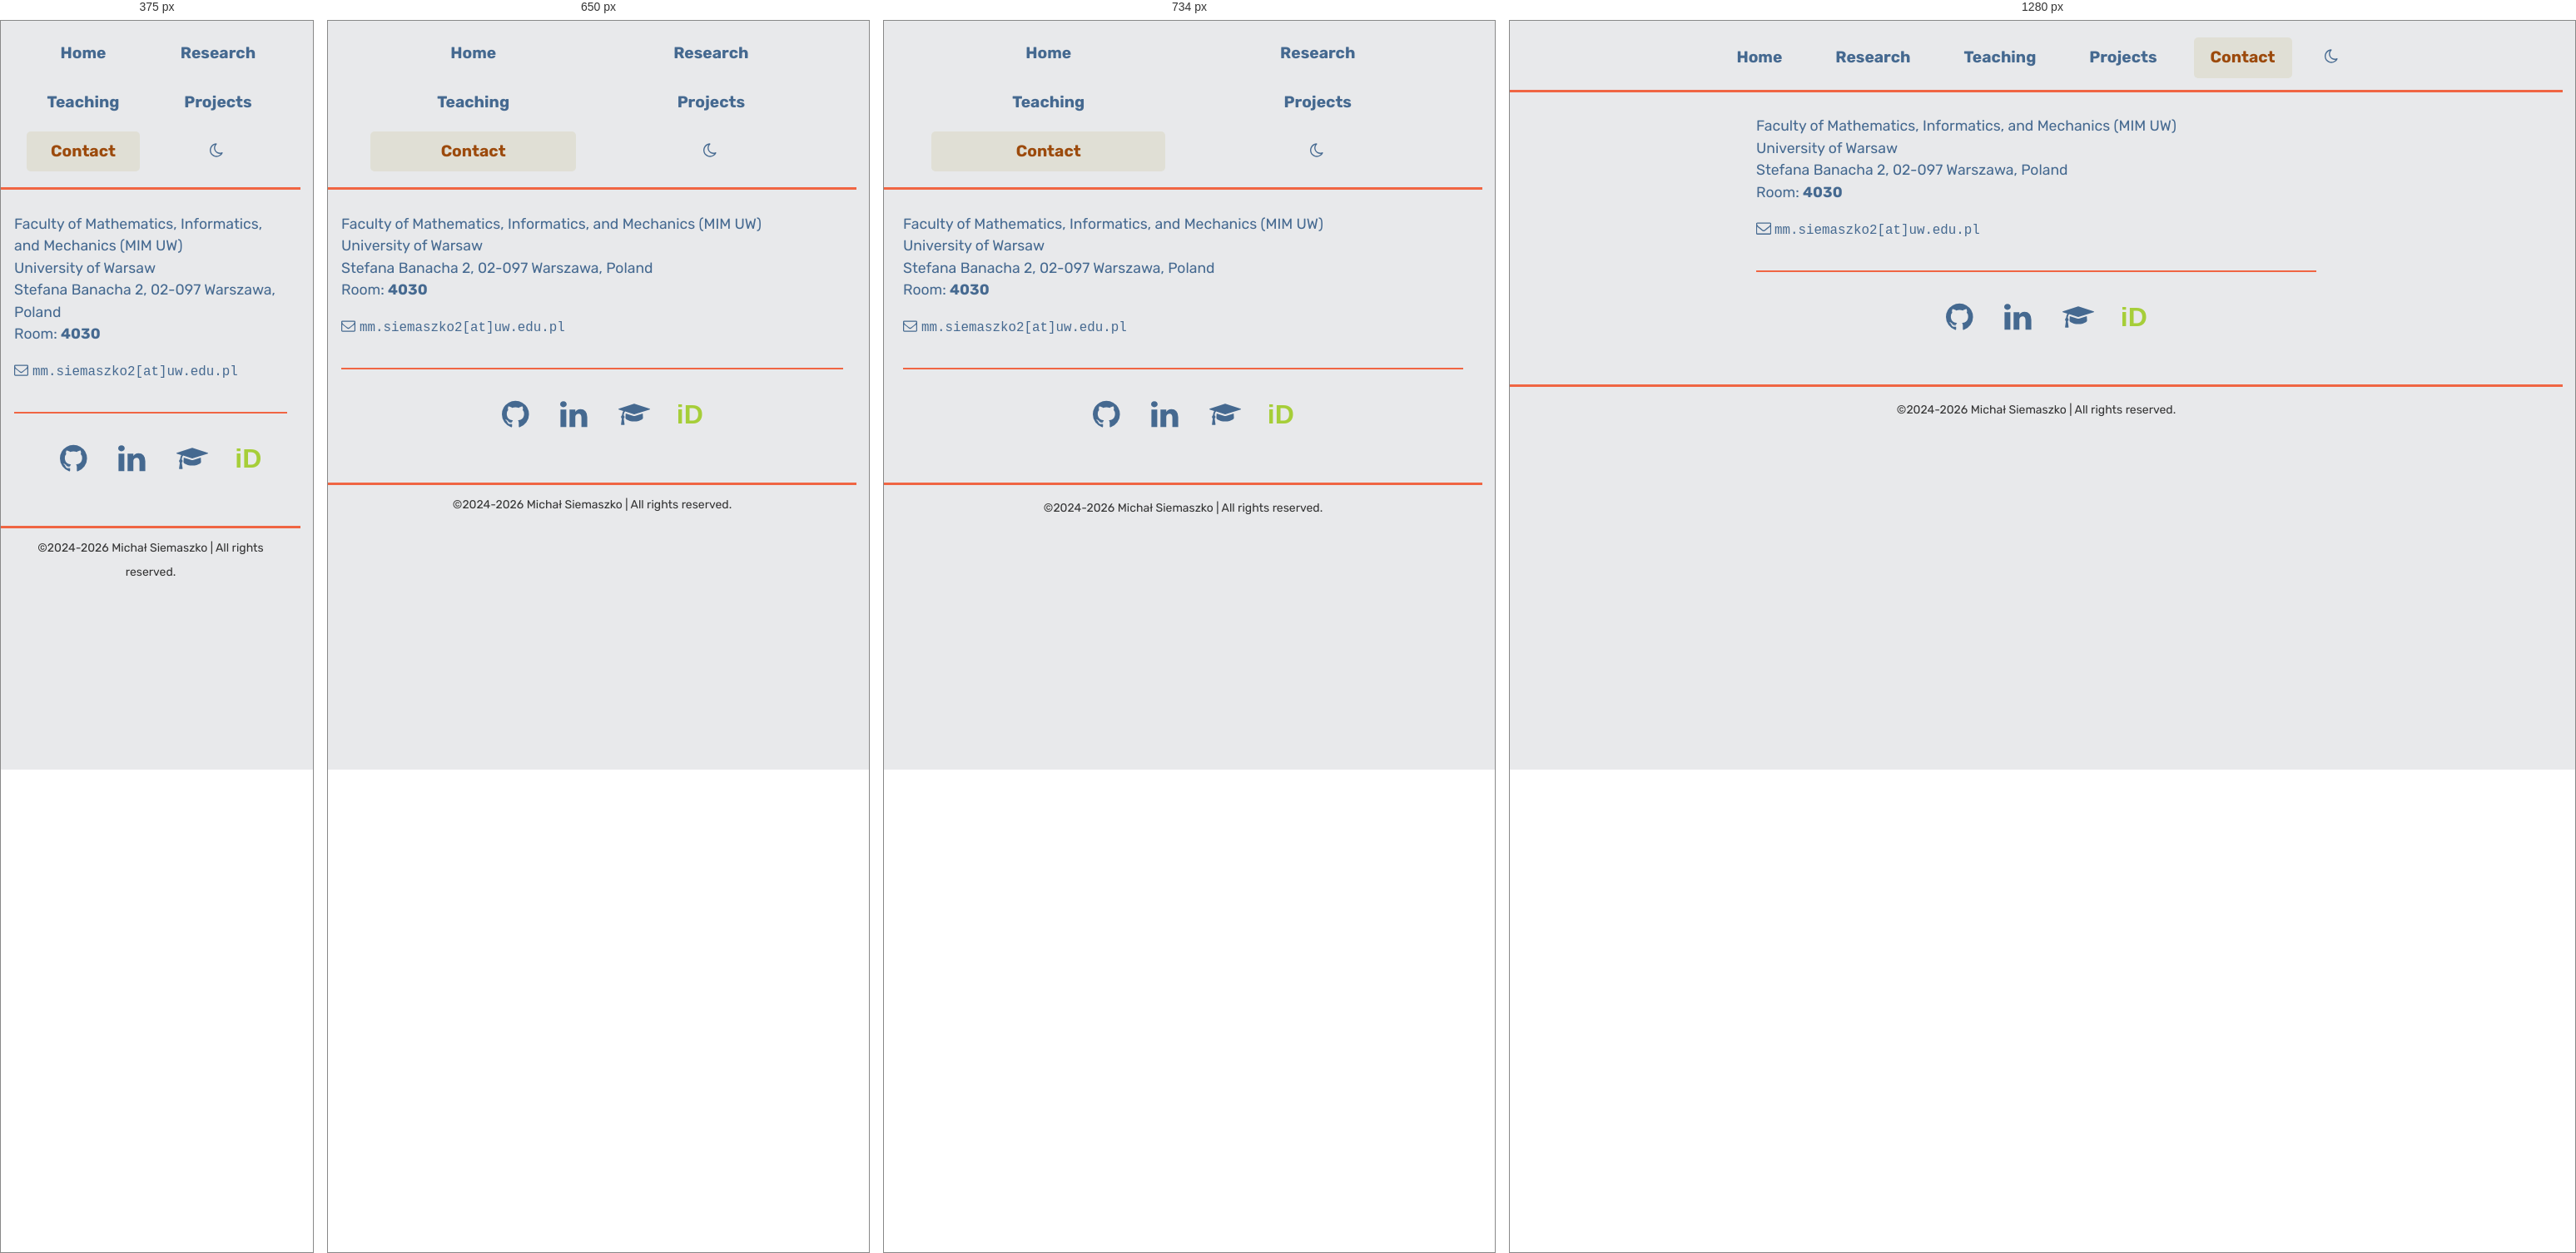
Rendered at 375 px, 650 px, 734 px and 1280 px, left to right.

<!-- file: contact.html -->
<!DOCTYPE html>
<html lang="en">

<head>
    <meta charset="utf-8">
    <meta name="viewport" content="width=device-width, initial-scale=1">
    <title>Contact · Michał Siemaszko</title>
    <meta name="description" content="How to reach Michał Siemaszko at the Faculty of Mathematics, Informatics and Mechanics, University of Warsaw.">
    <link rel="canonical" href="https://michaszko.github.io/contact.html">
    <meta property="og:site_name" content="Michał Siemaszko">
    <meta property="og:type" content="website">
    <meta property="og:title" content="Contact · Michał Siemaszko">
    <meta property="og:description" content="How to reach Michał Siemaszko at the Faculty of Mathematics, Informatics and Mechanics, University of Warsaw.">
    <meta property="og:url" content="https://michaszko.github.io/contact.html">
    <meta name="twitter:card" content="summary">
    <link rel="stylesheet" href="css/style.css" />
    <link rel="stylesheet" href="css/icons.css" />
    <link rel="icon" href="img/logos/favicon.ico">
    <link rel="preload" href="fonts/rubik-latin.woff2" as="font" type="font/woff2" crossorigin>
    <script>
        (function () {
            var theme = null;
            try { theme = localStorage.getItem('theme'); } catch (e) { }
            if (theme === 'dark' || (theme === null && window.matchMedia('(prefers-color-scheme: dark)').matches)) {
                document.documentElement.setAttribute('data-theme', 'dark');
            }
        })();
    </script>
    
</head>

<body>
    <a class="skip-link" href="#main">Skip to content</a>
    <nav>
        <ul class="menu">
            <li><a href="index.html">Home</a></li>
            <li><a href="research.html">Research</a></li>
            <li><a href="teaching.html">Teaching</a></li>
            <li><a href="projects.html">Projects</a></li>
            <li><a href="contact.html" class="active" aria-current="page">Contact</a></li>
            <li><button type="button" onclick="toggleTheme()" class="theme-toggle" aria-label="Toggle theme"><i class="icon icon-theme" aria-hidden="true"></i></button></li>
        </ul>
        <hr class="hr-menu">
    </nav>

    <main id="main" class="main-text">

        <p>Faculty of Mathematics, Informatics, and Mechanics (MIM UW)<br>University of Warsaw<br>Stefana Banacha 2, 02-097 Warszawa, Poland<br>Room: <strong>4030</strong></p>
<p><i class="icon icon-envelope-o" aria-hidden="true"></i> <code>mm.siemaszko2[at]uw.edu.pl</code>  </p>
<!-- ### Curriculum Vitae -->
<!---->
<!-- <p style="margin-top: 10px;"> -->
<!--   <a class="badge" href="cv.pdf" target="_blank"><i class="icon icon-file-pdf-o"></i> Download Curriculum Vitae (PDF)</a> -->
<!-- </p> --><hr>
<div class="logos-social">
    <ul>
        <li><a href="https://www.github.com/michaszko" target="_blank" title="GitHub" aria-label="GitHub"><i class="icon icon-github"></i></a></li>
        <li><a href="https://www.linkedin.com/in/micha%C5%82-siemaszko-64007b205/" target="_blank" title="LinkedIn" aria-label="LinkedIn"><i class="icon icon-linkedin" aria-hidden="true"></i></a></li>
        <li><a href="https://scholar.google.com/citations?user=9_cd0osAAAAJ&hl=en&oi=ao" target="_blank" title="Google Scholar" aria-label="Google Scholar"><i class="icon icon-graduation-cap" aria-hidden="true"></i></a></li>
        <li><a href="https://orcid.org/0000-0002-4374-9340" target="_blank" title="ORCID" aria-label="ORCID" style="font-family: sans-serif; font-size: 32px; font-weight: bold; color: #A6CE39;">iD</a></li>
    </ul>
</div>

    </main>

    <footer>
        <hr class="hr-menu">
        <div class="footer-content">
            <p class="footer-text">©2024-2026 Michał Siemaszko | All rights reserved.</p>
        </div>
    </footer>
    <script>
        function toggleTheme() {
            var next = document.documentElement.getAttribute('data-theme') === 'dark' ? 'light' : 'dark';
            document.documentElement.setAttribute('data-theme', next);
            try { localStorage.setItem('theme', next); } catch (e) { }
        }
    </script>
</body>

</html>


/* @media block from style.css */
@media screen and (max-width: 768px) {
  .menu {
    display: flex;
    flex-wrap: wrap;
    justify-content: center;
    padding: 10px 0 14px 0;
    width: 90%;
  }

  .menu li {
    display: inline-block;
    width: 45%;
    box-sizing: border-box;
    padding: 5px;
  }

  .menu a {
    display: block;
    width: 100%;
    padding: 10px 20px;
  }
}

/* @media block from style.css */
@media screen and (max-width: 600px) {
  .cv-header {
    flex-direction: column;
    align-items: flex-start;
    gap: 0.2rem;
  }

  .cv-date {
    text-align: left;
    margin-left: 1.2rem;
    white-space: normal;
  }
}

/* @media block from style.css */
@media (max-width: 700px) {
  .footer-content {
    flex-direction: column;
  }

  .footer-text {
    margin: 10px 0;
  }
}